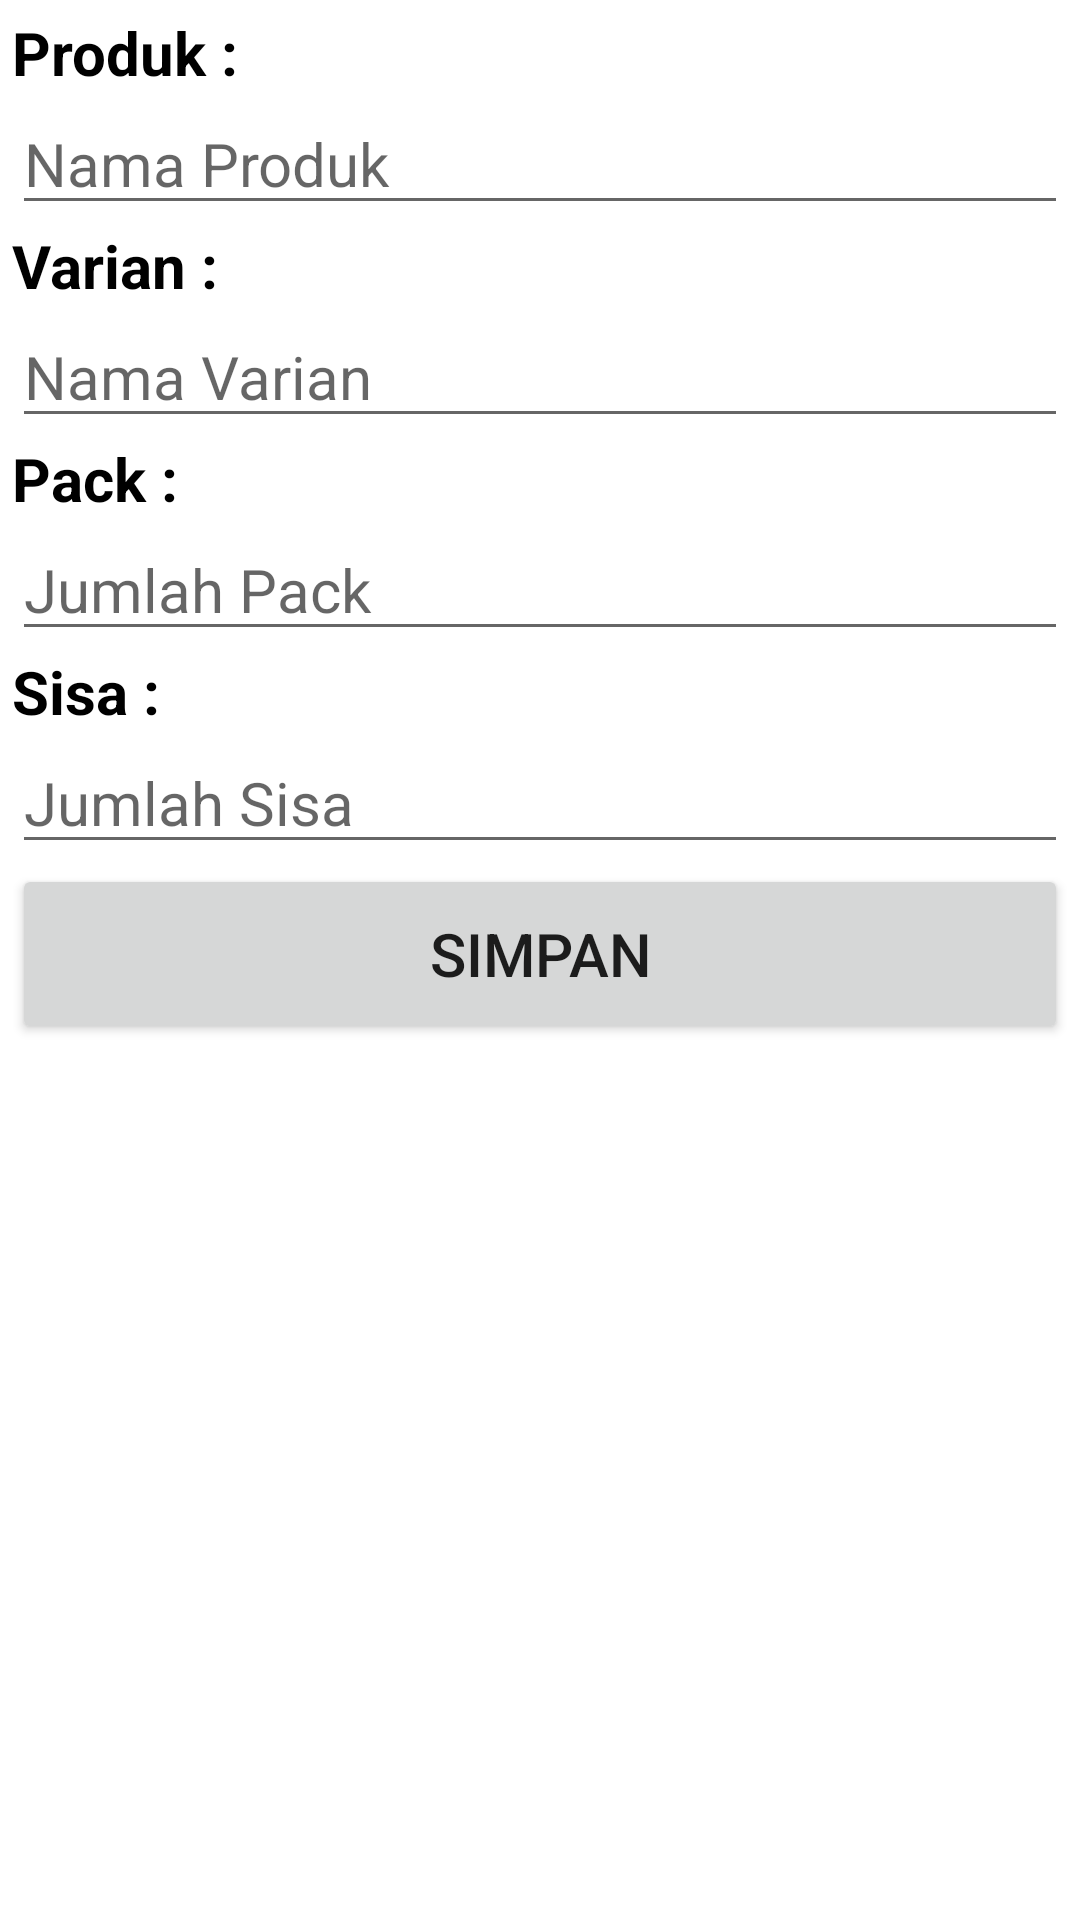

Layout XML and referenced resources for this Android screen:
<!-- AndroidManifest.xml: application theme Theme.EProduksi -->
<!-- res/layout/fragment_edit1.xml -->
<?xml version="1.0" encoding="utf-8"?>
<FrameLayout xmlns:android="http://schemas.android.com/apk/res/android"
    xmlns:tools="http://schemas.android.com/tools"
    android:layout_width="match_parent"
    android:layout_height="match_parent"
    tools:context=".Edit1Fragment"
    android:background="@color/white">

    <LinearLayout
        android:orientation="vertical"
        android:layout_width="match_parent"
        android:layout_height="match_parent"
        android:layout_marginVertical="4dp"
        android:layout_marginHorizontal="4dp">

        <TextView
            android:layout_width="match_parent"
            android:layout_height="wrap_content"
            android:text="Produk :"
            android:textSize="20sp"
            android:textStyle="bold"
            android:textColor="@color/black"/>

        <EditText
            android:id="@+id/produk1"
            android:layout_width="match_parent"
            android:layout_height="wrap_content"
            android:hint="Nama Produk"
            android:textColor="@color/black"
            android:textSize="20sp" />

        <TextView
            android:layout_width="match_parent"
            android:layout_height="wrap_content"
            android:text="Varian :"
            android:textSize="20sp"
            android:textStyle="bold"
            android:textColor="@color/black"/>

        <EditText
            android:id="@+id/varian1"
            android:layout_width="match_parent"
            android:layout_height="wrap_content"
            android:hint="Nama Varian"
            android:textColor="@color/black"
            android:textSize="20sp" />

        <TextView
            android:layout_width="match_parent"
            android:layout_height="wrap_content"
            android:text="Pack :"
            android:textSize="20sp"
            android:textStyle="bold"
            android:textColor="@color/black"/>

        <EditText
            android:id="@+id/pack"
            android:layout_width="match_parent"
            android:layout_height="wrap_content"
            android:hint="Jumlah Pack"
            android:textColor="@color/black"
            android:textSize="20sp" />

        <TextView
            android:layout_width="match_parent"
            android:layout_height="wrap_content"
            android:text="Sisa :"
            android:textSize="20sp"
            android:textStyle="bold"
            android:textColor="@color/black"/>

        <EditText
            android:id="@+id/sisa"
            android:layout_width="match_parent"
            android:layout_height="wrap_content"
            android:hint="Jumlah Sisa"
            android:textColor="@color/black"
            android:textSize="20sp" />

        <Button
            android:layout_width="match_parent"
            android:layout_height="60dp"
            android:text="SIMPAN"
            android:textSize="20sp"/>
    </LinearLayout>

</FrameLayout>
<!-- resources referenced by this layout -->
<resources>
  <style name="Theme.EProduksi" parent="Theme.MaterialComponents.DayNight.DarkActionBar">
          
          <item name="colorPrimary">@color/purple_500</item>
          <item name="colorPrimaryVariant">@color/purple_700</item>
          <item name="colorOnPrimary">@color/white</item>
          
          <item name="colorSecondary">@color/teal_200</item>
          <item name="colorSecondaryVariant">@color/teal_700</item>
          <item name="colorOnSecondary">@color/black</item>
          
          <item name="android:statusBarColor" tools:targetApi="21">?attr/colorPrimaryVariant</item>
          
      </style>
  <!-- not gathered from this repository: default colours our renderer supplied (Android Studio template values) -->
  <color name="purple_500">#FF6200EE</color>
  <color name="purple_700">#FF3700B3</color>
  <color name="teal_200">#FF03DAC5</color>
  <color name="teal_700">#FF018786</color>
  <color name="black">#FF000000</color>
  <color name="white">#FFFFFFFF</color>
</resources>
